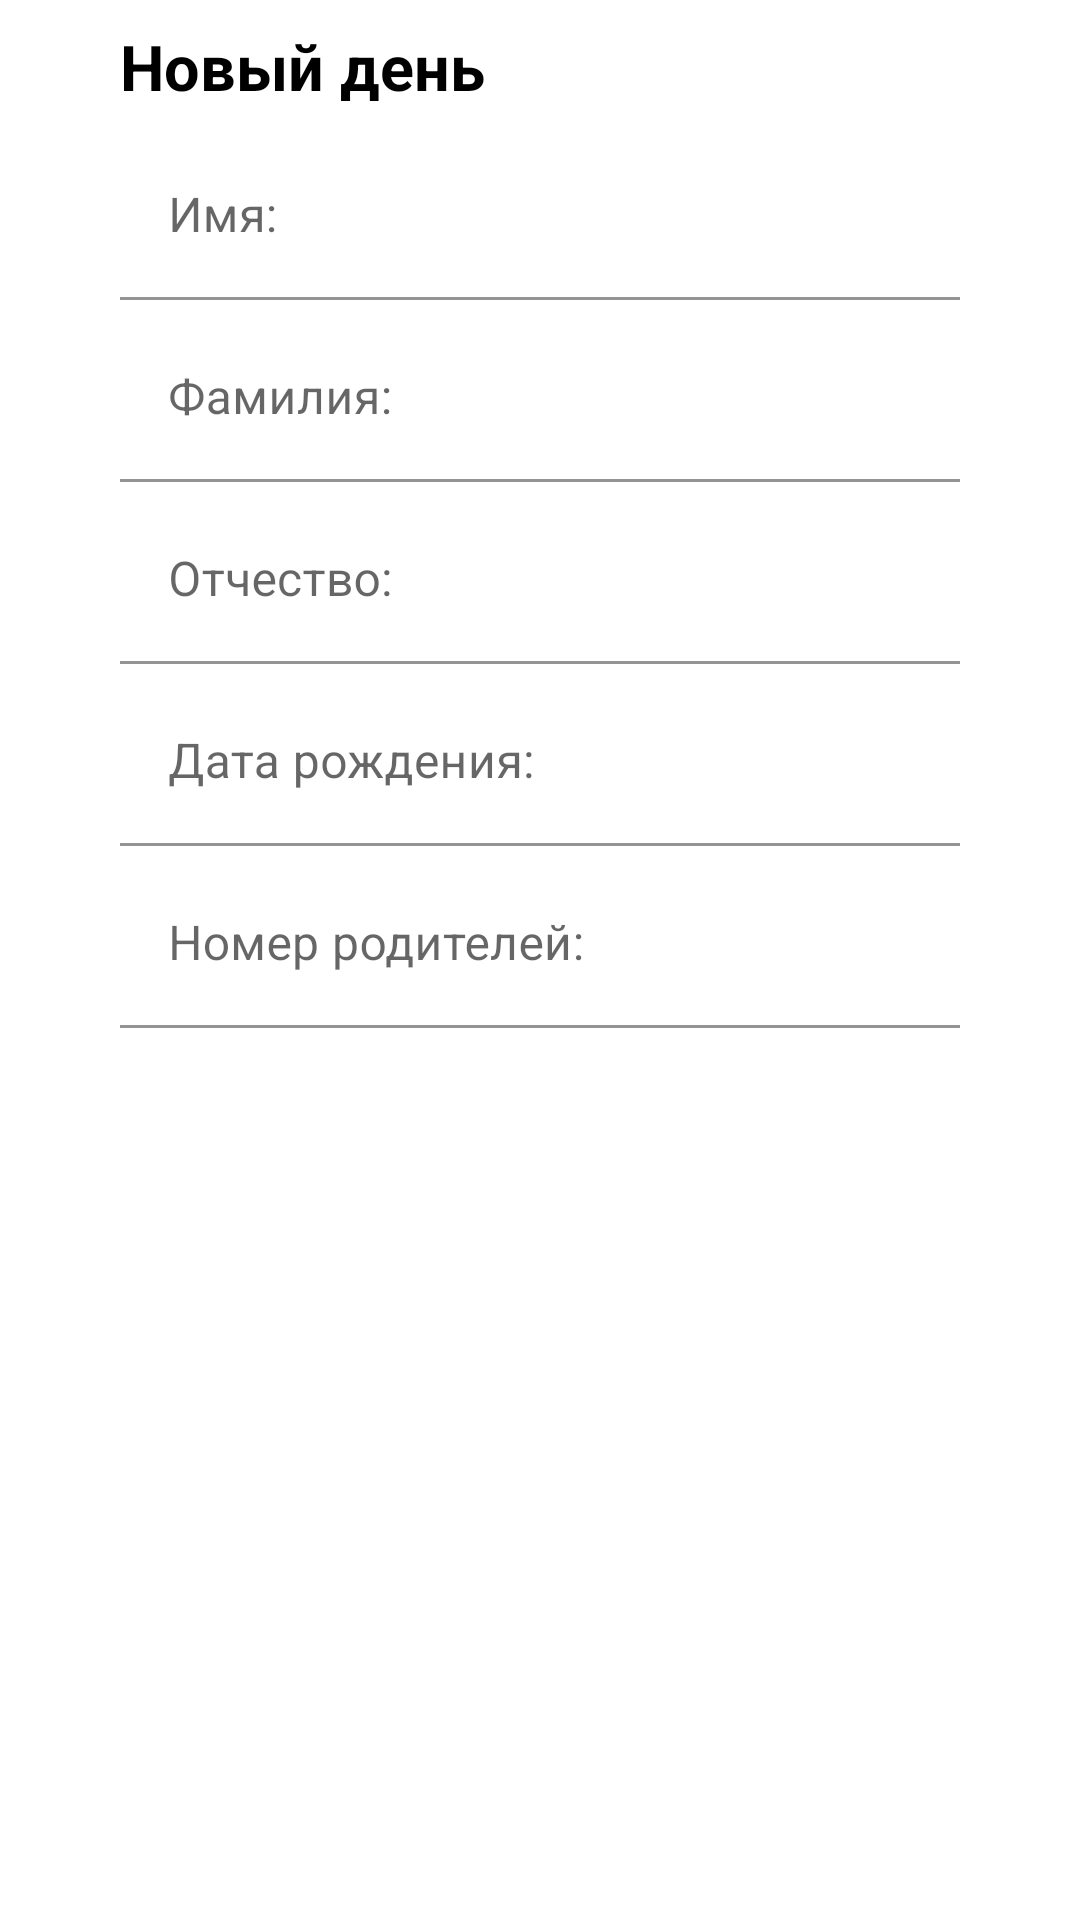

Layout XML and referenced resources for this Android screen:
<!-- AndroidManifest.xml: application theme Theme.SingUpActivity -->
<!-- res/layout/add_edit_child.xml -->
<?xml version="1.0" encoding="utf-8"?>
<layout
    xmlns:android="http://schemas.android.com/apk/res/android"
    xmlns:app="http://schemas.android.com/apk/res-auto"
    xmlns:tools="http://schemas.android.com/tools">


    <LinearLayout
        android:layout_width="match_parent"
        android:layout_height="wrap_content"
        android:background="@color/white"
        android:orientation="vertical">


        <TextView
            android:id="@+id/tvTitleChildList"
            android:layout_width="wrap_content"
            android:layout_height="wrap_content"
            android:lineSpacingExtra="10sp"
            android:layout_marginStart="40dp"
            android:layout_marginTop="@dimen/vertical_margin"
            android:text="@string/new_day"
            android:textColor="@color/black"
            android:textSize="21sp"
            android:textStyle="bold" />

        <com.google.android.material.textfield.TextInputLayout
            android:id="@+id/tiNameChild"
            app:boxBackgroundColor="@android:color/transparent"
            android:background="@android:color/transparent"
            android:layout_width="match_parent"
            android:layout_height="wrap_content"
            android:layout_marginStart="40dp"
            android:layout_marginTop="@dimen/vertical_margin"
            android:layout_marginEnd="40dp"
            android:hint="@string/name">

            <androidx.appcompat.widget.AppCompatEditText
                android:layout_width="match_parent"
                android:layout_height="wrap_content"
                android:inputType="textNoSuggestions"
                />
        </com.google.android.material.textfield.TextInputLayout>


        <com.google.android.material.textfield.TextInputLayout
            android:id="@+id/tiSurnameChild"
            app:boxBackgroundColor="@android:color/transparent"
            android:background="@android:color/transparent"
            android:layout_width="match_parent"
            android:layout_height="wrap_content"
            android:layout_marginStart="40dp"
            android:layout_marginTop="5dp"
            android:layout_marginEnd="40dp"

            android:hint="@string/surname">

            <androidx.appcompat.widget.AppCompatEditText
                android:layout_width="match_parent"
                android:layout_height="wrap_content"
                android:inputType="textNoSuggestions" />
        </com.google.android.material.textfield.TextInputLayout>

        <com.google.android.material.textfield.TextInputLayout
            android:id="@+id/tiPatronymicChild"
            app:boxBackgroundColor="@android:color/transparent"
            android:background="@android:color/transparent"
            android:layout_width="match_parent"
            android:layout_height="wrap_content"
            android:layout_marginStart="40dp"
            android:layout_marginTop="5dp"
            android:layout_marginEnd="40dp"
            android:hint="@string/patronamyc"
            >

            <androidx.appcompat.widget.AppCompatEditText
                android:layout_width="match_parent"
                android:layout_height="wrap_content"
                android:inputType="textNoSuggestions" />
        </com.google.android.material.textfield.TextInputLayout>

        <com.google.android.material.textfield.TextInputLayout
            android:id="@+id/tiBirthdayChild"
            app:boxBackgroundColor="@android:color/transparent"
            android:background="@android:color/transparent"
            android:layout_width="match_parent"
            android:layout_height="wrap_content"
            android:layout_marginStart="40dp"
            android:layout_marginTop="5dp"
            android:layout_marginEnd="40dp"
            android:hint="@string/birthday">

            <androidx.appcompat.widget.AppCompatEditText
                android:layout_width="match_parent"
                android:layout_height="wrap_content"
                android:inputType="textNoSuggestions|number" />
        </com.google.android.material.textfield.TextInputLayout>

        <com.google.android.material.textfield.TextInputLayout
            android:id="@+id/tiParentsPhoneNumber"
            app:boxBackgroundColor="@android:color/transparent"
            android:background="@android:color/transparent"
            android:layout_width="match_parent"
            android:layout_height="wrap_content"
            android:layout_marginStart="40dp"
            android:layout_marginTop="5dp"
            android:layout_marginEnd="40dp"
            android:layout_marginBottom="10dp"
            android:hint="@string/parents_phone_number"
            >

            <androidx.appcompat.widget.AppCompatEditText
                android:layout_width="match_parent"
                android:layout_height="wrap_content"
                android:inputType="textNoSuggestions|phone" />
        </com.google.android.material.textfield.TextInputLayout>

    </LinearLayout>
</layout>
<!-- resources referenced by this layout -->
<resources>
  <color name="black">#FF000000</color>
  <color name="white">#FFFFFFFF</color>
  <dimen name="vertical_margin">8dp</dimen>
  <string name="birthday">Дата рождения: </string>
  <string name="name">Имя: </string>
  <string name="new_day">Новый день</string>
  <string name="parents_phone_number">Номер родителей: </string>
  <string name="patronamyc">Отчество: </string>
  <string name="surname">Фамилия: </string>
  <style name="Theme.SingUpActivity" parent="Theme.MaterialComponents.DayNight.DarkActionBar">
  
          <item name="android:windowBackground">@drawable/custom_button_green</item>
          <item name="android:windowFullscreen">false</item>
  
  
          
          <item name="colorPrimary">@color/teal_700</item>
          <item name="colorPrimaryVariant">@color/teal_700</item>
          <item name="colorOnPrimary">@color/white</item>
          
          <item name="colorSecondary">@color/teal_700</item>
          <item name="colorSecondaryVariant">@color/teal_700</item>
          <item name="colorOnSecondary">@color/black</item>
          
          <item name="android:statusBarColor" tools:targetApi="l">?attr/colorPrimaryVariant</item>
          
      </style>
  <!-- drawable custom_button_green (drawable) -->
  <?xml version="1.0" encoding="utf-8"?>
  <selector xmlns:android="http://schemas.android.com/apk/res/android">
  
      <item>
          <shape>
              <gradient android:angle="0" android:endColor="#00987C" android:startColor="#16CCAA" />
              <corners android:radius="4dp" />
          </shape>
  
      </item>
  
  </selector>
  <color name="teal_700">#FF018786</color>
</resources>
